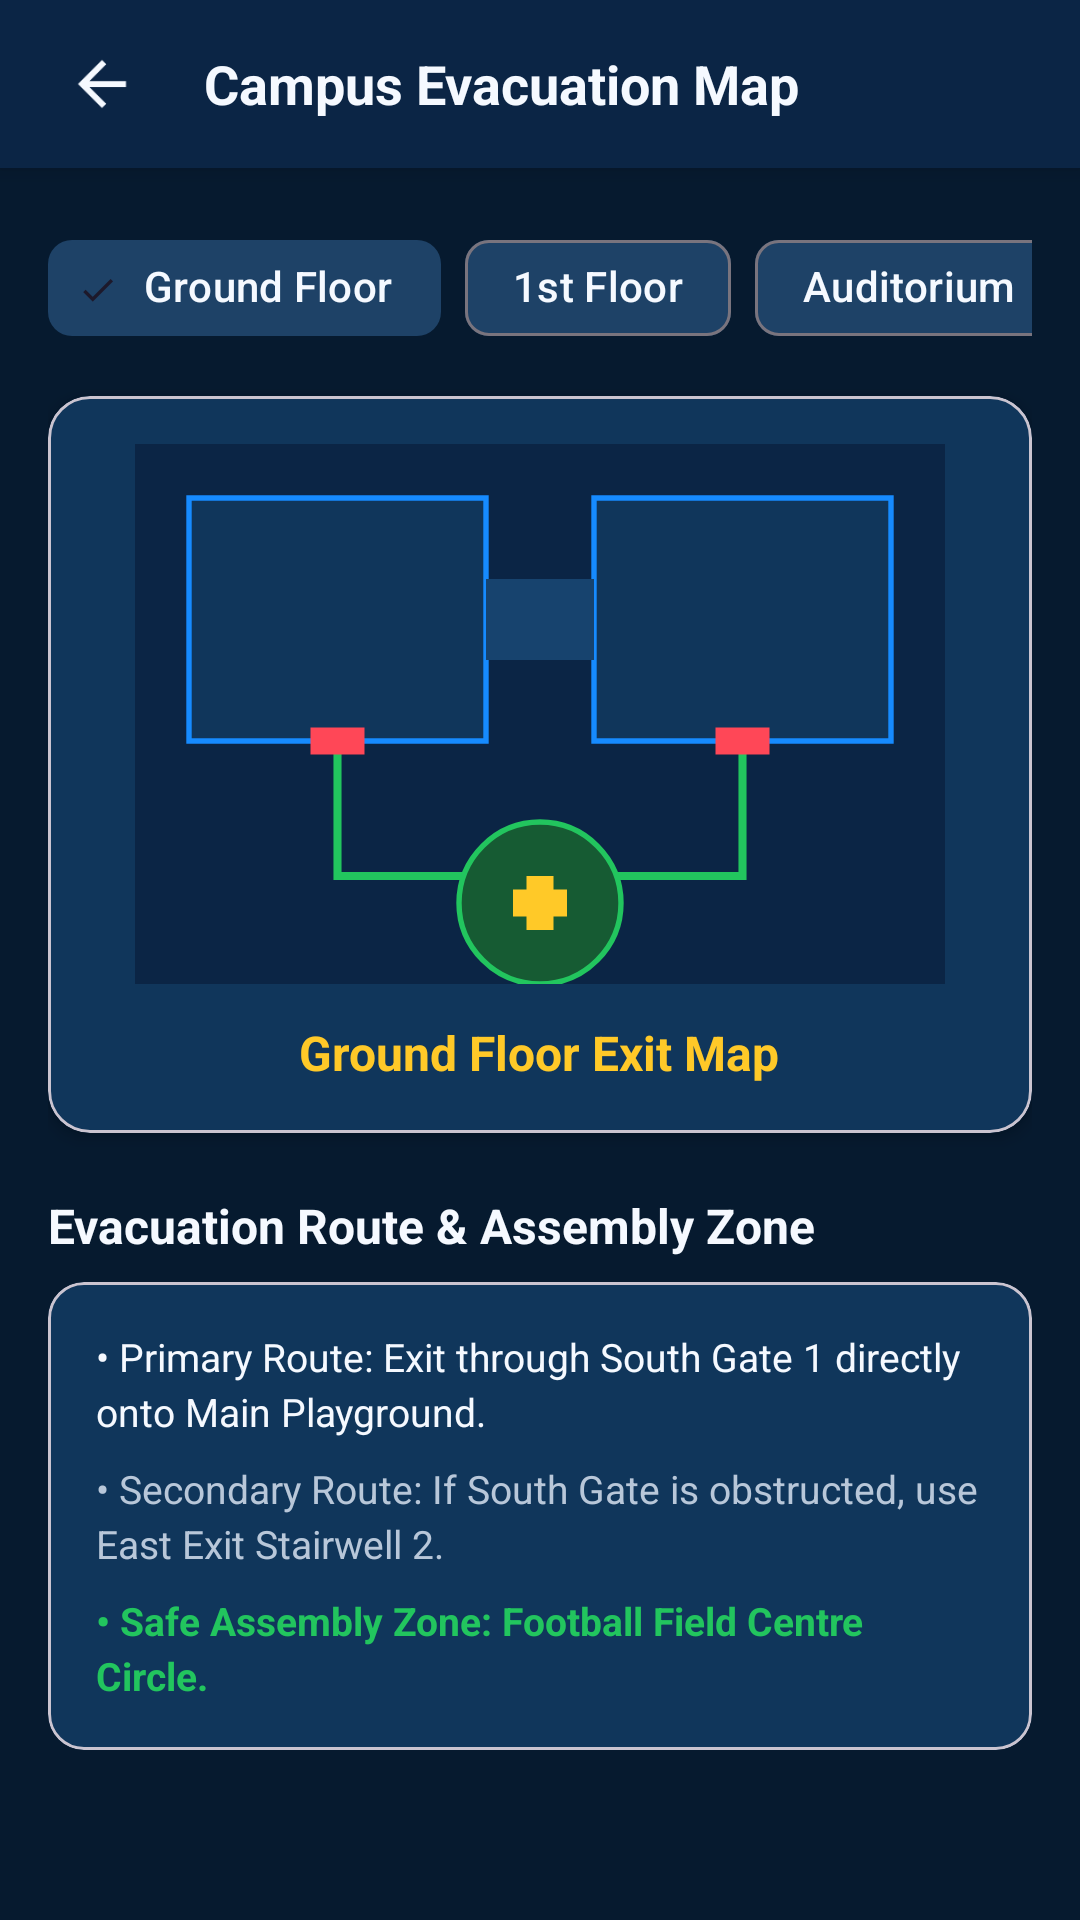

This screen was rendered from an Android layout file. Write that file and the resources it references.
<!-- AndroidManifest.xml: activity theme Theme.DrillEdu -->
<!-- res/layout/activity_evacuation_map.xml -->
<?xml version="1.0" encoding="utf-8"?>
<LinearLayout xmlns:android="http://schemas.android.com/apk/res/android"
    xmlns:app="http://schemas.android.com/apk/res-auto"
    android:layout_width="match_parent"
    android:layout_height="match_parent"
    android:background="@color/bg_dark_navy"
    android:fitsSystemWindows="true"
    android:orientation="vertical">

    <RelativeLayout
        android:layout_width="match_parent"
        android:layout_height="56dp"
        android:background="@color/bg_secondary"
        android:elevation="4dp"
        android:paddingHorizontal="16dp">

        <ImageView
            android:id="@+id/btn_back"
            android:layout_width="36dp"
            android:layout_height="36dp"
            android:layout_centerVertical="true"
            android:background="?attr/selectableItemBackgroundBorderless"
            android:contentDescription="Back"
            android:padding="6dp"
            android:src="@drawable/ic_back" />

        <TextView
            android:layout_width="wrap_content"
            android:layout_height="wrap_content"
            android:layout_centerVertical="true"
            android:layout_marginStart="16dp"
            android:layout_toEndOf="@id/btn_back"
            android:text="Campus Evacuation Map"
            android:textColor="@color/text_primary"
            android:textSize="18sp"
            android:textStyle="bold" />
    </RelativeLayout>

    <ScrollView
        android:layout_width="match_parent"
        android:layout_height="match_parent"
        android:clipToPadding="false"
        android:padding="16dp">

        <LinearLayout
            android:layout_width="match_parent"
            android:layout_height="wrap_content"
            android:orientation="vertical">

            
            <HorizontalScrollView
                android:layout_width="match_parent"
                android:layout_height="wrap_content"
                android:scrollbars="none">

                <com.google.android.material.chip.ChipGroup
                    android:id="@+id/chip_group_map"
                    android:layout_width="wrap_content"
                    android:layout_height="wrap_content"
                    app:singleLine="true"
                    app:singleSelection="true">

                    <com.google.android.material.chip.Chip
                        android:id="@+id/chip_map_ground"
                        style="@style/Widget.Material3.Chip.Filter"
                        android:layout_width="wrap_content"
                        android:layout_height="wrap_content"
                        android:checked="true"
                        android:text="Ground Floor"
                        android:textColor="@color/text_primary"
                        app:chipBackgroundColor="@color/chip_bg" />

                    <com.google.android.material.chip.Chip
                        android:id="@+id/chip_map_first"
                        style="@style/Widget.Material3.Chip.Filter"
                        android:layout_width="wrap_content"
                        android:layout_height="wrap_content"
                        android:text="1st Floor"
                        android:textColor="@color/text_primary"
                        app:chipBackgroundColor="@color/chip_bg" />

                    <com.google.android.material.chip.Chip
                        android:id="@+id/chip_map_auditorium"
                        style="@style/Widget.Material3.Chip.Filter"
                        android:layout_width="wrap_content"
                        android:layout_height="wrap_content"
                        android:text="Auditorium"
                        android:textColor="@color/text_primary"
                        app:chipBackgroundColor="@color/chip_bg" />
                </com.google.android.material.chip.ChipGroup>
            </HorizontalScrollView>

            
            <com.google.android.material.card.MaterialCardView
                android:layout_width="match_parent"
                android:layout_height="wrap_content"
                android:layout_marginTop="12dp"
                app:cardBackgroundColor="@color/card_bg"
                app:cardCornerRadius="14dp"
                app:cardElevation="3dp">

                <LinearLayout
                    android:layout_width="match_parent"
                    android:layout_height="wrap_content"
                    android:gravity="center"
                    android:orientation="vertical"
                    android:padding="16dp">

                    <ImageView
                        android:id="@+id/iv_map_diagram"
                        android:layout_width="match_parent"
                        android:layout_height="180dp"
                        android:contentDescription="Evacuation Map"
                        android:scaleType="fitCenter"
                        android:src="@drawable/ic_campus_map" />

                    <TextView
                        android:id="@+id/tv_map_zone_name"
                        android:layout_width="wrap_content"
                        android:layout_height="wrap_content"
                        android:layout_marginTop="12dp"
                        android:text="Ground Floor Exit Map"
                        android:textColor="@color/safety_yellow"
                        android:textSize="16sp"
                        android:textStyle="bold" />
                </LinearLayout>
            </com.google.android.material.card.MaterialCardView>

            
            <TextView
                android:layout_width="wrap_content"
                android:layout_height="wrap_content"
                android:layout_marginTop="20dp"
                android:text="Evacuation Route &amp; Assembly Zone"
                android:textColor="@color/text_primary"
                android:textSize="16sp"
                android:textStyle="bold" />

            <com.google.android.material.card.MaterialCardView
                android:layout_width="match_parent"
                android:layout_height="wrap_content"
                android:layout_marginTop="8dp"
                app:cardBackgroundColor="@color/card_bg"
                app:cardCornerRadius="12dp">

                <LinearLayout
                    android:layout_width="match_parent"
                    android:layout_height="wrap_content"
                    android:orientation="vertical"
                    android:padding="16dp">

                    <TextView
                        android:id="@+id/tv_map_primary_route"
                        android:layout_width="wrap_content"
                        android:layout_height="wrap_content"
                        android:lineSpacingExtra="3dp"
                        android:text="• Primary Route: Exit through South Gate 1 directly onto Main Playground."
                        android:textColor="@color/text_primary"
                        android:textSize="13sp" />

                    <TextView
                        android:id="@+id/tv_map_secondary_route"
                        android:layout_width="wrap_content"
                        android:layout_height="wrap_content"
                        android:layout_marginTop="8dp"
                        android:lineSpacingExtra="3dp"
                        android:text="• Secondary Route: If South Gate is obstructed, use East Exit Stairwell 2."
                        android:textColor="@color/text_secondary"
                        android:textSize="13sp" />

                    <TextView
                        android:id="@+id/tv_map_assembly_point"
                        android:layout_width="wrap_content"
                        android:layout_height="wrap_content"
                        android:layout_marginTop="8dp"
                        android:lineSpacingExtra="3dp"
                        android:text="• Safe Assembly Zone: Football Field Centre Circle."
                        android:textColor="@color/success_green"
                        android:textSize="13sp"
                        android:textStyle="bold" />
                </LinearLayout>
            </com.google.android.material.card.MaterialCardView>

        </LinearLayout>
    </ScrollView>
</LinearLayout>
<!-- resources referenced by this layout -->
<resources>
  <color name="bg_dark_navy">#061A2F</color>
  <color name="bg_secondary">#0B2545</color>
  <color name="card_bg">#10365B</color>
  <color name="chip_bg">#1E4267</color>
  <color name="safety_yellow">#FFC928</color>
  <color name="success_green">#22C55E</color>
  <color name="text_primary">#F5F9FF</color>
  <color name="text_secondary">#B8C7D9</color>
  <!-- drawable ic_back (drawable) -->
  <vector xmlns:android="http://schemas.android.com/apk/res/android"
      android:width="24dp"
      android:height="24dp"
      android:viewportWidth="24"
      android:viewportHeight="24">
      <path
          android:fillColor="#F5F9FF"
          android:pathData="M20,11H7.83L13.42,5.41L12,4L4,12L12,20L13.41,18.59L7.83,13H20V11Z" />
  </vector>
  <!-- drawable ic_campus_map (drawable) -->
  <vector xmlns:android="http://schemas.android.com/apk/res/android"
      android:width="240dp"
      android:height="160dp"
      android:viewportWidth="300"
      android:viewportHeight="200">
      
      <path
          android:fillColor="#0B2545"
          android:pathData="M0,0H300V200H0Z" />
  
      
      <path
          android:fillColor="#10365B"
          android:strokeColor="#168BFF"
          android:strokeWidth="2"
          android:pathData="M20,20 H130 V110 H20 Z" />
      <path
          android:fillColor="#10365B"
          android:strokeColor="#168BFF"
          android:strokeWidth="2"
          android:pathData="M170,20 H280 V110 H170 Z" />
  
      
      <path
          android:fillColor="#17436E"
          android:pathData="M130,50 H170 V80 H130 Z" />
  
      
      <path
          android:strokeColor="#22C55E"
          android:strokeWidth="3"
          android:pathData="M75,110 V160 H150" />
      <path
          android:strokeColor="#22C55E"
          android:strokeWidth="3"
          android:pathData="M225,110 V160 H150" />
  
      
      <path
          android:fillColor="#165B33"
          android:strokeColor="#22C55E"
          android:strokeWidth="2"
          android:pathData="M150,140 C166.5,140 180,153.5 180,170 C180,186.5 166.5,200 150,200 C133.5,200 120,186.5 120,170 C120,153.5 133.5,140 150,140 Z" />
  
      
      <path
          android:fillColor="#FFC928"
          android:pathData="M145,160 H155 V180 H145 Z M140,165 H160 V175 H140 Z" />
      <path
          android:fillColor="#FF4757"
          android:pathData="M65,105 H85 V115 H65 Z M215,105 H235 V115 H215 Z" />
  </vector>
  <style name="Theme.DrillEdu" parent="Theme.Material3.DayNight.NoActionBar">
          <item name="colorPrimary">@color/primary_blue</item>
          <item name="colorOnPrimary">@color/white</item>
          <item name="colorPrimaryContainer">@color/card_bg</item>
          <item name="colorOnPrimaryContainer">@color/text_primary</item>
          <item name="colorSecondary">@color/safety_yellow</item>
          <item name="colorOnSecondary">@color/bg_dark_navy</item>
          <item name="android:windowBackground">@color/bg_dark_navy</item>
          <item name="android:statusBarColor">@color/bg_dark_navy</item>
          <item name="android:navigationBarColor">@color/bg_secondary</item>
          <item name="android:windowLightStatusBar">false</item>
      </style>
  <color name="primary_blue">#168BFF</color>
  <color name="white">#FFFFFF</color>
</resources>
